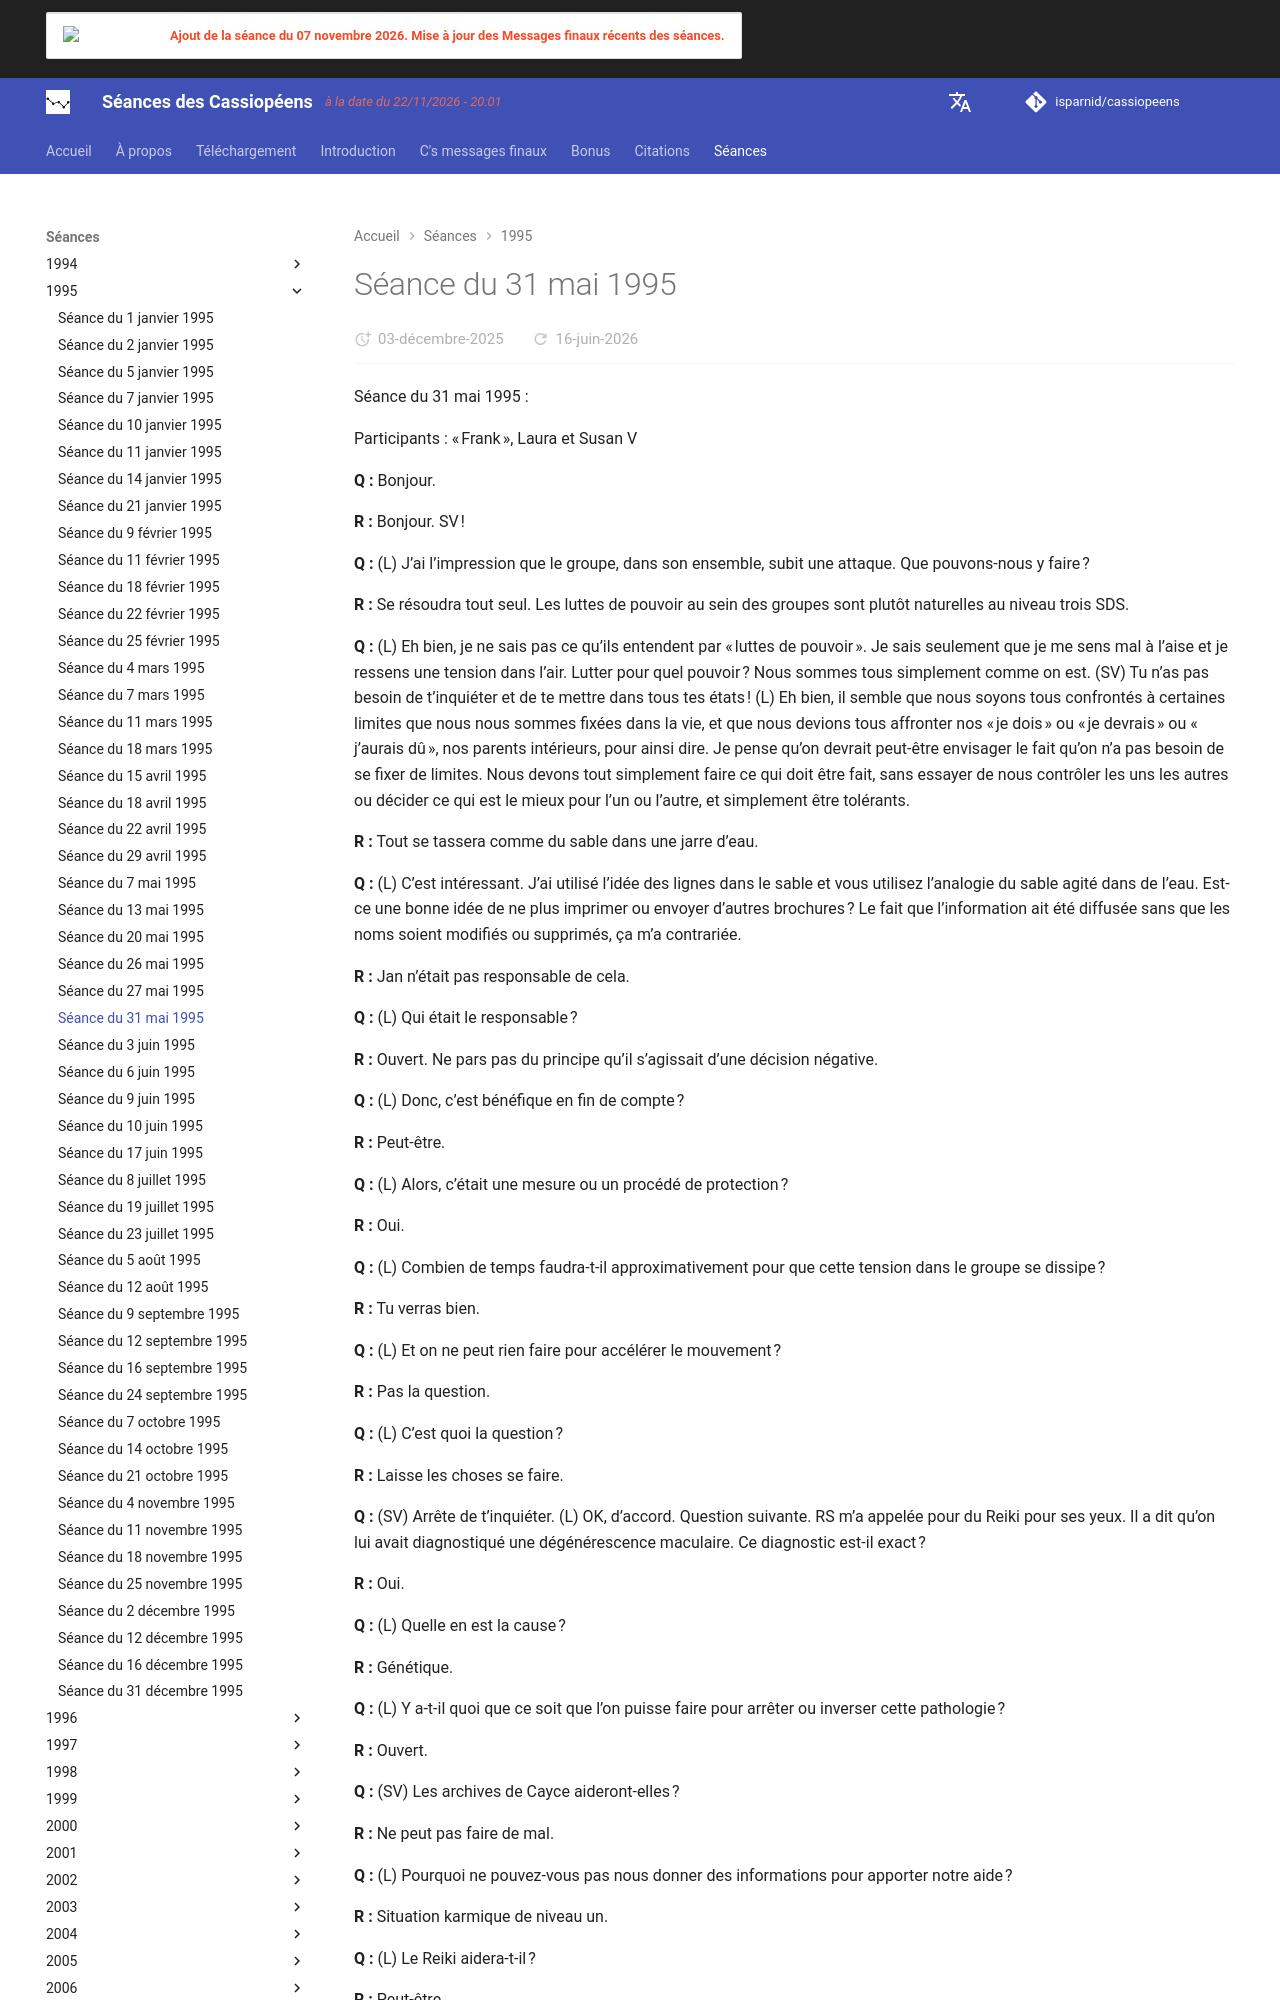

repository: isparnid/cassiopeens · page: séances/1995/1995-05-31/index.html · generator: mkdocs

---
title: "Séance du 31 mai 1995"
date:
  created: 2026-01-24
  updated: 2026-01-24
---

# Séance du 31 mai 1995

Séance du 31 mai 1995 :

Participants : « Frank », Laura et Susan V

**Q :** Bonjour.

**R :** Bonjour. SV !

**Q :** (L) J’ai l’impression que le groupe, dans son ensemble, subit une attaque. Que pouvons-nous y faire ?

**R :** Se résoudra tout seul. Les luttes de pouvoir au sein des groupes sont plutôt naturelles au niveau trois SDS.

**Q :** (L) Eh bien, je ne sais pas ce qu’ils entendent par « luttes de pouvoir ». Je sais seulement que je me sens mal à l’aise et je ressens une tension dans l’air. Lutter pour quel pouvoir ? Nous sommes tous simplement comme on est. (SV) Tu n’as pas besoin de t’inquiéter et de te mettre dans tous tes états ! (L) Eh bien, il semble que nous soyons tous confrontés à certaines limites que nous nous sommes fixées dans la vie, et que nous devions tous affronter nos « je dois » ou « je devrais » ou « j’aurais dû », nos parents intérieurs, pour ainsi dire. Je pense qu’on devrait peut-être envisager le fait qu’on n’a pas besoin de se fixer de limites. Nous devons tout simplement faire ce qui doit être fait, sans essayer de nous contrôler les uns les autres ou décider ce qui est le mieux pour l’un ou l’autre, et simplement être tolérants.

**R :** Tout se tassera comme du sable dans une jarre d’eau.

**Q :** (L) C’est intéressant. J’ai utilisé l’idée des lignes dans le sable et vous utilisez l’analogie du sable agité dans de l’eau. Est-ce une bonne idée de ne plus imprimer ou envoyer d’autres brochures ? Le fait que l’information ait été diffusée sans que les noms soient modifiés ou supprimés, ça m’a contrariée.

**R :** Jan n’était pas responsable de cela.

**Q :** (L) Qui était le responsable ?

**R :** Ouvert. Ne pars pas du principe qu’il s’agissait d’une décision négative.

**Q :** (L) Donc, c’est bénéfique en fin de compte ?

**R :** Peut-être.

**Q :** (L) Alors, c’était une mesure ou un procédé de protection ?

**R :** Oui.

**Q :** (L) Combien de temps faudra-t-il approximativement pour que cette tension dans le groupe se dissipe ?

**R :** Tu verras bien.

**Q :** (L) Et on ne peut rien faire pour accélérer le mouvement ?

**R :** Pas la question.

**Q :** (L) C’est quoi la question ?

**R :** Laisse les choses se faire.

**Q :** (SV) Arrête de t’inquiéter. (L) OK, d’accord. Question suivante. RS m’a appelée pour du Reiki pour ses yeux. Il a dit qu’on lui avait diagnostiqué une dégénérescence maculaire. Ce diagnostic est-il exact ?

**R :** Oui.

**Q :** (L) Quelle en est la cause ?

**R :** Génétique.

**Q :** (L) Y a-t-il quoi que ce soit que l’on puisse faire pour arrêter ou inverser cette pathologie ?

**R :** Ouvert.

**Q :** (SV) Les archives de Cayce aideront-elles ?

**R :** Ne peut pas faire de mal.

**Q :** (L) Pourquoi ne pouvez-vous pas nous donner des informations pour apporter notre aide ?

**R :** Situation karmique de niveau un.

**Q :** (L) Le Reiki aidera-t-il ?

**R :** Peut-être.

**Q :** (L) Pouvez-vous nous dire autre chose à ce sujet ?

**R :** Si oui, tu le découvriras en un autre point de l’espace-temps.

**Q :** (L) Michael Lindemann a donné une conférence très intéressante au sujet des anges. Apparemment, beaucoup de gens voient des anges et prétendent interagir avec eux. Pouvez-vous nous parler des anges ?

**R :** Sois spécifique.

**Q :** (L) Les anges existent-ils ?
